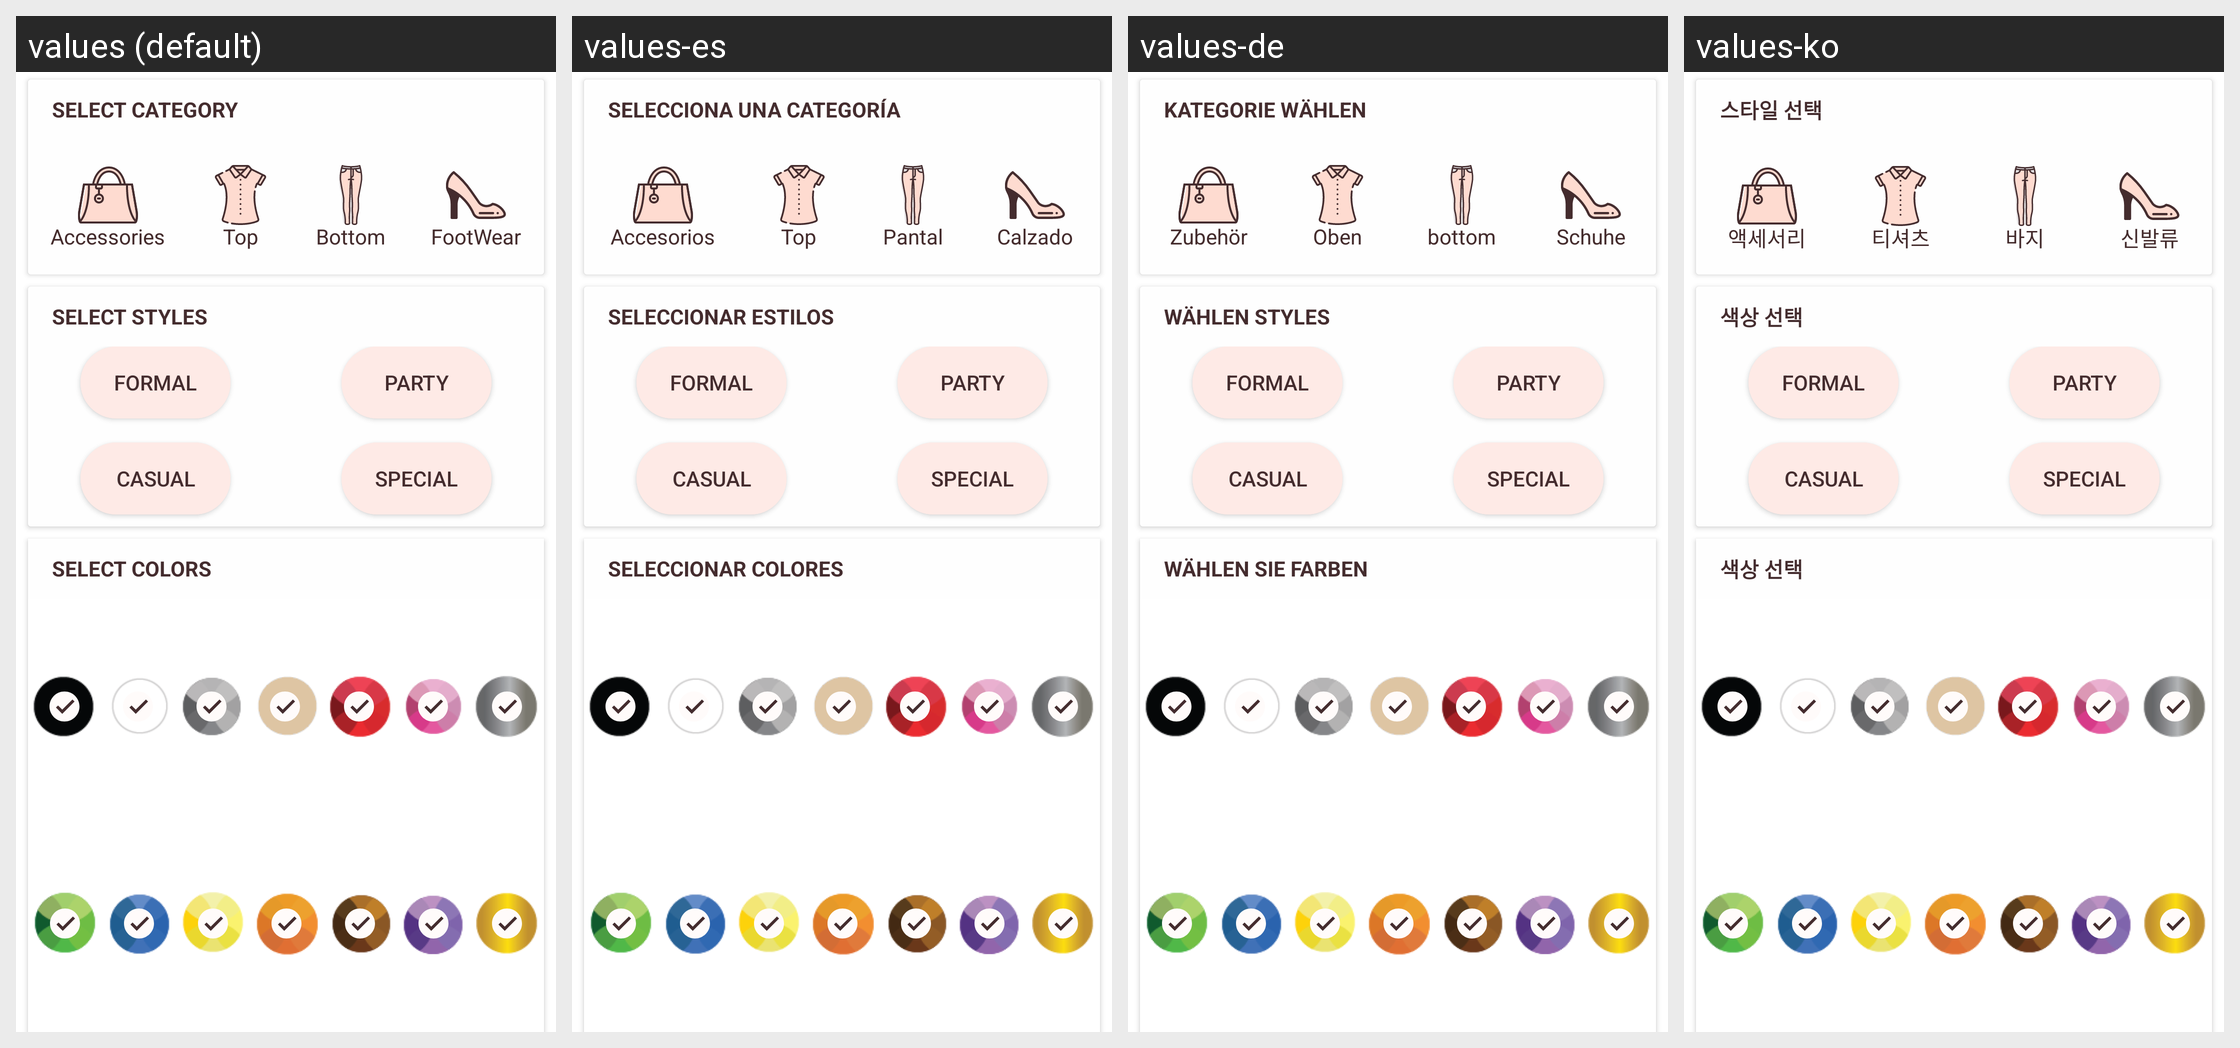

The same Android screen rendered under several of its app's locales, left to right. List the strings drawn on it with the default value and each locale's translation.
Android screen res/layout/card_colors.xml rendered under 4 locales, left to right: values (default), values-es, values-de, values-ko. Device: Nexus 5 (rendered at 1080×1920; each locale shown at half size, 540×960, under a caption strip naming it); theme Theme.MaterialComponents.DayNight.NoActionBar.
Other locales in the repository, not shown: values-fr, values-it, values-ja, values-ms, values-pt, values-zh.
Strings drawn on this screen, with the default value and each locale's value (text and hints the layout hard-codes, and strings that could not be matched under every locale, appear in the picture but are not listed):

select_category
  values: Select Category
  values-es: Selecciona una categoría
  values-de: Kategorie wählen
  values-ko: 스타일 선택

accessories
  values: Accessories
  values-es: Accesorios
  values-de: Zubehör
  values-ko: 액세서리

top
  values: Top
  values-es: Top
  values-de: Oben
  values-ko: 티셔츠

footwear
  values: FootWear
  values-es: Calzado
  values-de: Schuhe
  values-ko: 신발류

select_styles
  values: Select Styles
  values-es: Seleccionar estilos
  values-de: Wählen Styles
  values-ko: 색상 선택

select_colors
  values: Select Colors
  values-es: Seleccionar colores
  values-de: Wählen Sie Farben
  values-ko: 색상 선택
